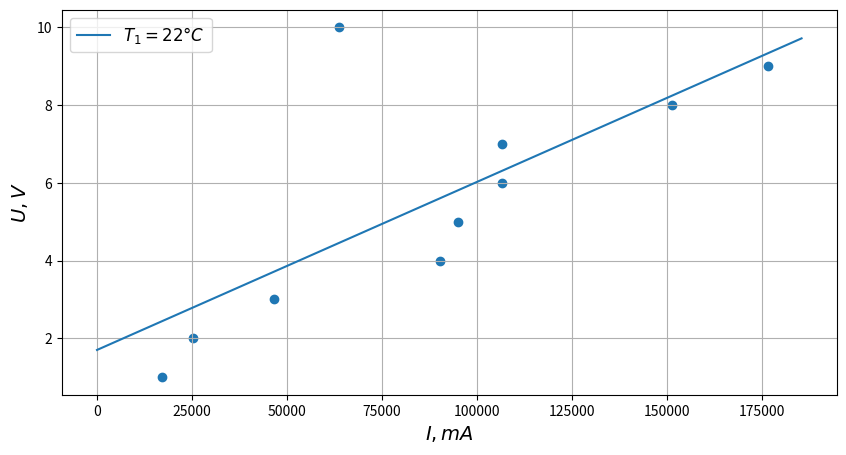

This chart was generated by the following Python code:
import numpy as np
import matplotlib.pyplot as plt


X_1 = [17023, 2 * 12589, 3 * 15527, 4 * 22572, 5 * 19023,
       6 * 17778, 7 * 15239, 8 * 18908, 9 * 19621, 10 * 6376]
Y_1 = [1, 2, 3, 4, 5, 6, 7, 8, 9, 10]
t_1 = 1.05 * max(X_1)
model_1 = np.polyfit(X_1, Y_1, 1)
x_1 = [0, t_1]
y_1 = [model_1[1], (model_1[0] * t_1 + model_1[1])]


print(model_1)


plt.figure(figsize=(10, 5))
plt.scatter(X_1, Y_1)
plt.plot(x_1, y_1, label=r'$T_1=22 \degree C$')
plt.xlabel(r'$I, mA$', fontsize=14)
plt.ylabel(r'$U, V$', fontsize=14)
plt.grid(True)
plt.legend(loc='best', fontsize=12)
plt.show()
